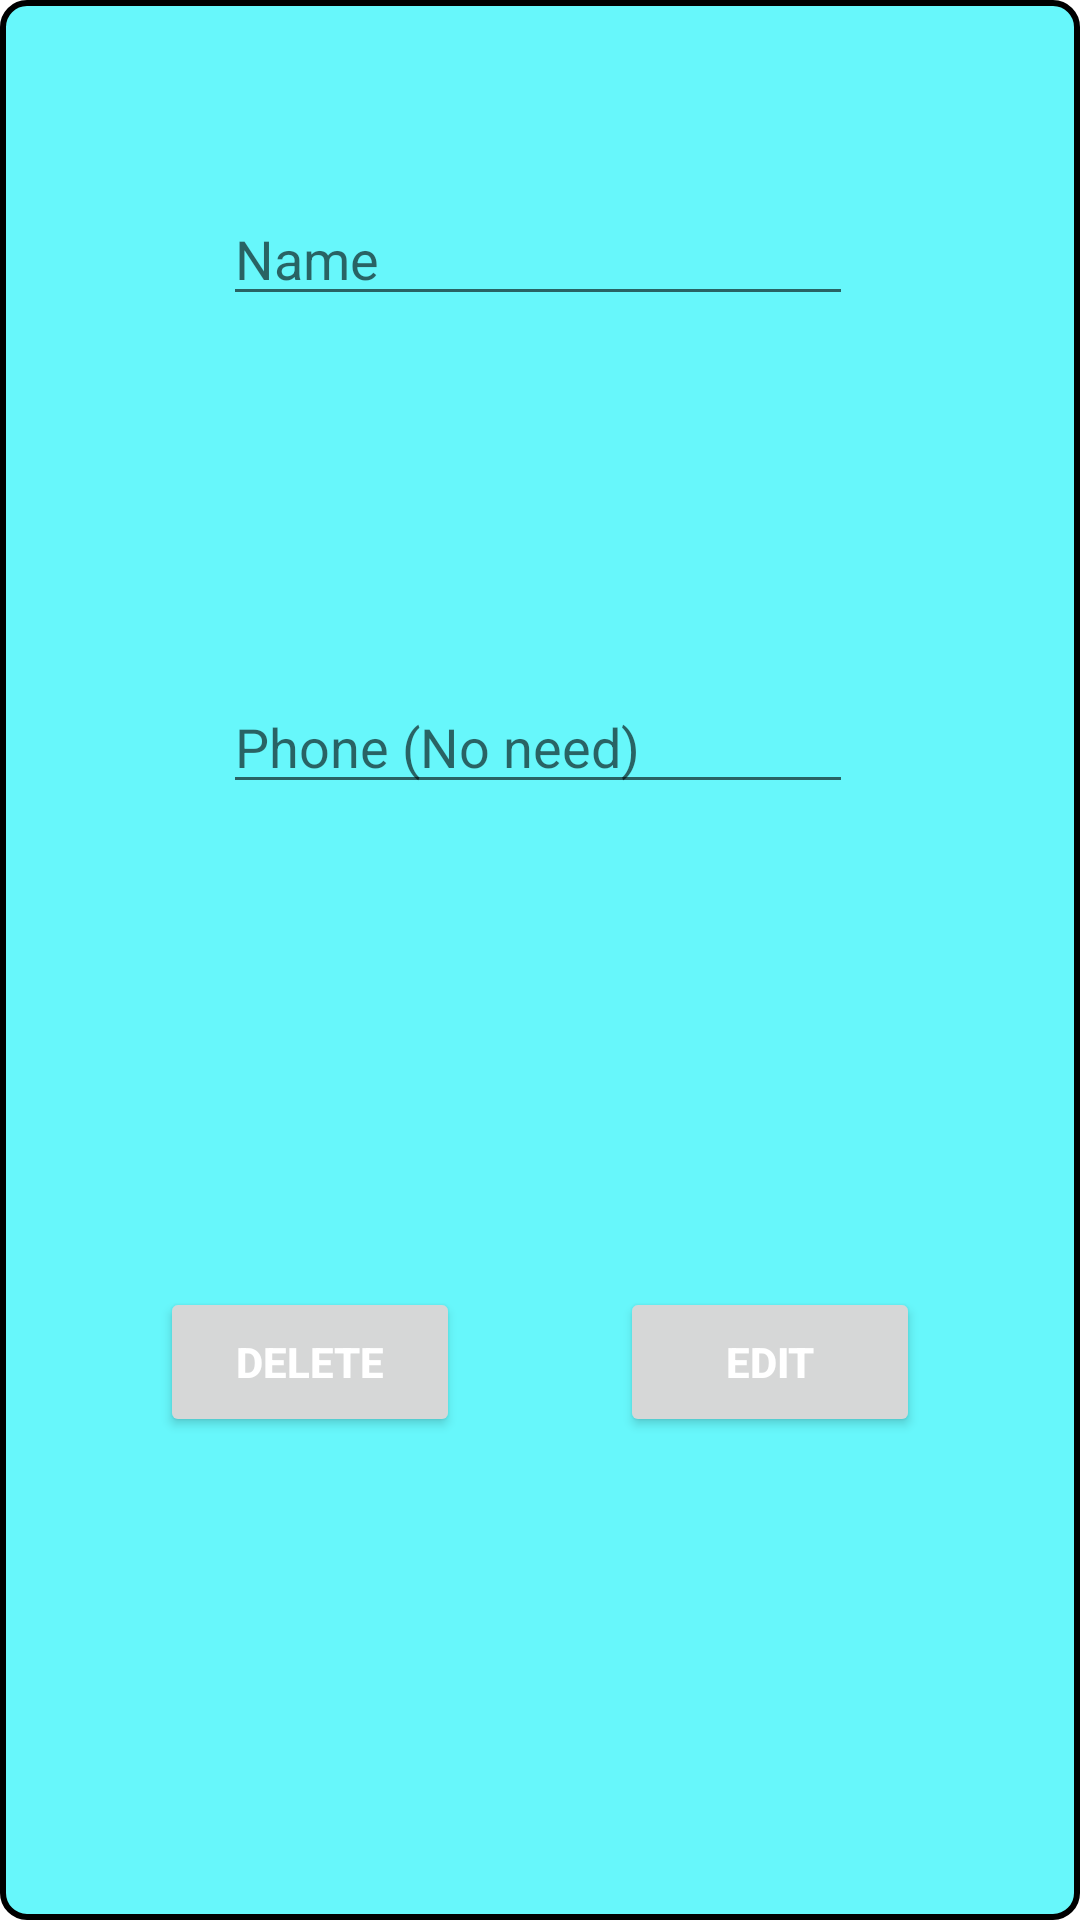

Here is an Android app screen rendered from its layout file. Give the layout XML and the strings, colors and styles it references.
<!-- AndroidManifest.xml: application theme Theme.Contakts -->
<!-- res/layout/activity_main3.xml -->
<?xml version="1.0" encoding="utf-8"?>
<androidx.constraintlayout.widget.ConstraintLayout xmlns:android="http://schemas.android.com/apk/res/android"
    xmlns:app="http://schemas.android.com/apk/res-auto"
    xmlns:tools="http://schemas.android.com/tools"
    android:layout_width="match_parent"
    android:layout_height="300dp"
    android:background="@drawable/bg"
    android:layout_marginStart="30dp"
    android:layout_marginEnd="30dp"
    android:layout_gravity="center"
    tools:context=".MainActivity3">

    <EditText
        android:id="@+id/editTextText"
        android:layout_width="wrap_content"
        android:layout_height="wrap_content"
        android:layout_marginTop="64dp"
        android:ems="10"
        android:inputType="text"
        android:hint="Name"
        app:layout_constraintEnd_toEndOf="parent"
        app:layout_constraintHorizontal_bias="0.496"
        app:layout_constraintStart_toStartOf="parent"
        app:layout_constraintTop_toTopOf="parent" />

    <EditText
        android:id="@+id/editTextText2"
        android:layout_width="wrap_content"
        android:layout_height="wrap_content"
        android:ems="10"
        android:inputType="text"
        android:hint="Phone (No need)"
        app:layout_constraintBottom_toBottomOf="parent"
        app:layout_constraintEnd_toEndOf="parent"
        app:layout_constraintHorizontal_bias="0.496"
        app:layout_constraintStart_toStartOf="parent"
        app:layout_constraintTop_toBottomOf="@+id/editTextText"
        app:layout_constraintVertical_bias="0.246" />

    <Button
        android:id="@+id/button"
        android:layout_width="100dp"
        android:layout_height="50dp"
        android:text="Delete"
        android:textColor="@color/white"
        android:textStyle="bold"
        app:layout_constraintBottom_toBottomOf="parent"
        app:layout_constraintEnd_toStartOf="@+id/button2"
        app:layout_constraintStart_toStartOf="parent"
        app:layout_constraintTop_toBottomOf="@+id/editTextText2" />
    <Button
        android:id="@+id/button2"
        android:layout_width="100dp"
        android:layout_height="50dp"
        android:text="Edit"
        android:textColor="@color/white"
        android:textStyle="bold"
        app:layout_constraintBottom_toBottomOf="parent"
        app:layout_constraintEnd_toEndOf="parent"
        app:layout_constraintStart_toEndOf="@+id/button"
        app:layout_constraintTop_toBottomOf="@+id/editTextText2" />
</androidx.constraintlayout.widget.ConstraintLayout>
<!-- resources referenced by this layout -->
<resources>
  <color name="white">#FFFFFFFF</color>
  <!-- drawable bg (drawable) -->
  <?xml version="1.0" encoding="utf-8"?>
  <shape xmlns:android="http://schemas.android.com/apk/res/android">
      <solid
          android:color="@color/blue"
          ></solid>
      <stroke
          android:color="@color/black"
          android:width="2dp"
          ></stroke>
      <corners
          android:radius="8dp"
          ></corners>
  </shape>
  <style name="Theme.Contakts" parent="Base.Theme.Contakts" />
  <color name="blue">#67F7FB</color>
  <color name="black">#FF000000</color>
  <style name="Base.Theme.Contakts" parent="Theme.MaterialComponents.DayNight.DarkActionBar">
          
          
      </style>
</resources>
